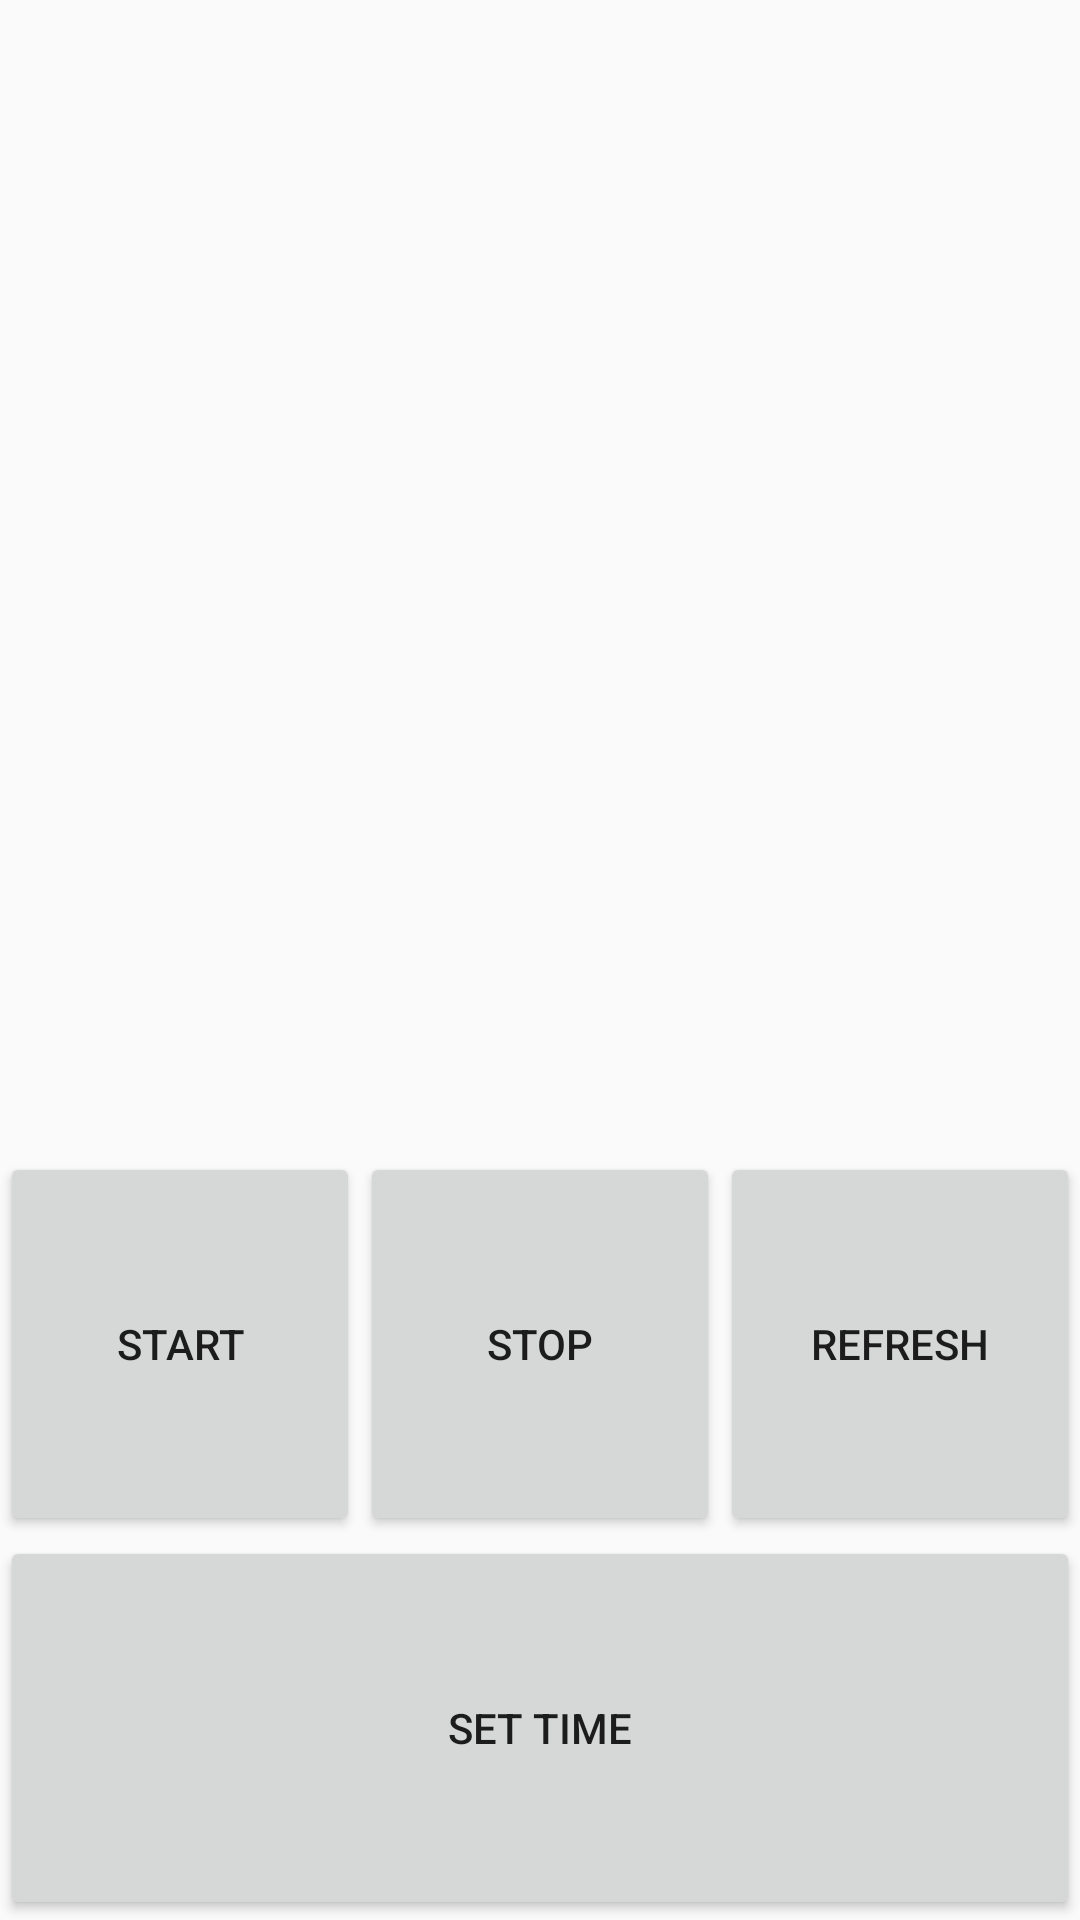

Android layout source for this screen:
<!-- AndroidManifest.xml: application theme AppTheme -->
<!-- res/layout/fragment_timer.xml -->
<?xml version="1.0" encoding="utf-8"?>
<LinearLayout xmlns:android="http://schemas.android.com/apk/res/android"
    xmlns:tools="http://schemas.android.com/tools"
    android:orientation="vertical" android:layout_width="match_parent"
    android:layout_height="match_parent">

    <LinearLayout
        android:orientation="horizontal"
        android:layout_width="match_parent"
        android:layout_height="match_parent"
        android:layout_weight="1">

        <TextView
            android:layout_width="wrap_content"
            android:id="@+id/tvTimerTime"
            android:layout_weight="1"
            android:layout_height="wrap_content"
            tools:text="00:00:00:00"
            android:textSize="64sp"
            android:layout_gravity="center_vertical"
            android:textAlignment="center" />
    </LinearLayout>

    <LinearLayout
        android:orientation="horizontal"
        android:layout_width="match_parent"
        android:layout_height="match_parent"
        android:layout_weight="2">

        <Button
            android:text="@string/start"
            android:layout_width="wrap_content"
            android:id="@+id/btn_startTimer"
            android:layout_weight="1"
            android:layout_height="match_parent" />

        <Button
            android:text="@string/stop"
            android:layout_width="wrap_content"
            android:layout_height="match_parent"
            android:id="@+id/btn_stopTimer"
            android:layout_weight="1" />

        <Button
            android:text="@string/refresh"
            android:layout_width="wrap_content"
            android:layout_height="match_parent"
            android:id="@+id/btn_refreshTimer"
            android:layout_weight="1" />
    </LinearLayout>
    <LinearLayout
        android:orientation="horizontal"
        android:layout_width="match_parent"
        android:layout_height="match_parent"
        android:layout_weight="2">

        <Button
            android:text="@string/set_time"
            android:layout_width="0dp"
            android:layout_height="match_parent"
            android:id="@+id/btn_setTimer"
            android:layout_weight="2"
            android:onClick="setTime"/>
    </LinearLayout>
</LinearLayout>
<!-- resources referenced by this layout -->
<resources>
  <string name="refresh">Refresh</string>
  <string name="set_time">Set time</string>
  <string name="start">Start</string>
  <string name="stop">Stop</string>
  <style name="AppTheme" parent="Theme.AppCompat.Light.DarkActionBar">
          
          <item name="colorPrimary">@color/colorPrimary</item>
          <item name="colorPrimaryDark">@color/colorPrimaryDark</item>
          <item name="colorAccent">@color/colorAccent</item>
      </style>
  <color name="colorPrimary">#3F51B5</color>
  <color name="colorPrimaryDark">#303F9F</color>
  <color name="colorAccent">#FF4081</color>
</resources>
